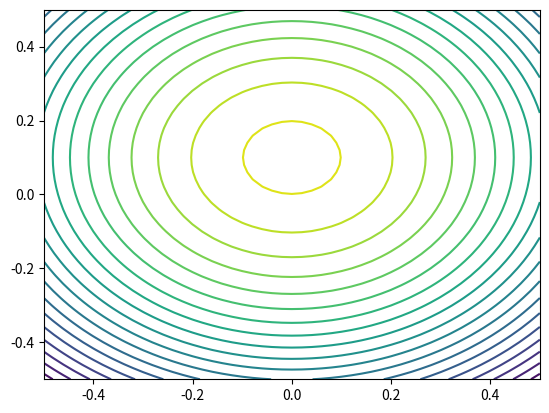

This figure's Python source:
import numpy as np
import matplotlib.pyplot as plt

def eval_gauss2d(μ, Σ, x, y):
    D = np.linalg.det(Σ)
    Sinv = np.linalg.inv(Σ)
    w = np.array([x, y])
    wmu = w - μ
    C1 = np.matmul(Sinv, wmu)
    C2 = -0.5*np.dot(wmu, C1)
    return np.exp(C2)/(2*np.pi*np.sqrt(D))

μ = np.array([0.0, 0.1])
Σ = np.array([[5.0, 0], [0.0, 5.0]])

Nx = 51
Ny = 51
x = np.linspace(-0.5, 0.5, Nx)
y = np.linspace(-0.5, 0.5, Ny)
Z = np.zeros((Nx,Ny))

# Evaluate by loop
for i in range(Nx):
    for j in range(Ny):
        Z[i,j] = eval_gauss2d(μ, Σ, x[i], y[j])

plt.clf()
plt.contour(x, y, np.transpose(Z), 20)
plt.savefig("IMG_test_contour.pdf")

